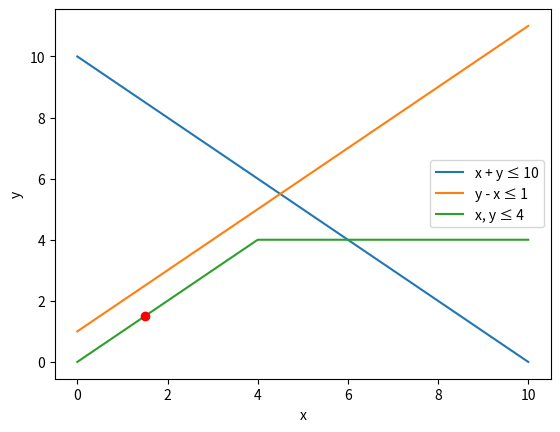

The matplotlib source for this figure:
import matplotlib.pyplot as plt
import numpy as np

# Definir las restricciones
x = np.linspace(0, 10, 400)
y1 = 10 - x
y2 = x + 1
y3 = np.minimum(x, 4)

# Graficar las restricciones
plt.plot(x, y1, label='x + y ≤ 10')
plt.plot(x, y2, label='y - x ≤ 1')
plt.plot(x, y3, label='x, y ≤ 4')

# Encontrar el punto de intersección factible
x_opt = 1.5  # Valor de x en la solución óptima
y_opt = 1.5  # Valor de y en la solución óptima
plt.plot(x_opt, y_opt, 'ro')  # Marcar la solución óptima

# Añadir etiquetas y leyenda
plt.xlabel('x')
plt.ylabel('y')
plt.legend()

# Mostrar el gráfico
plt.show()
